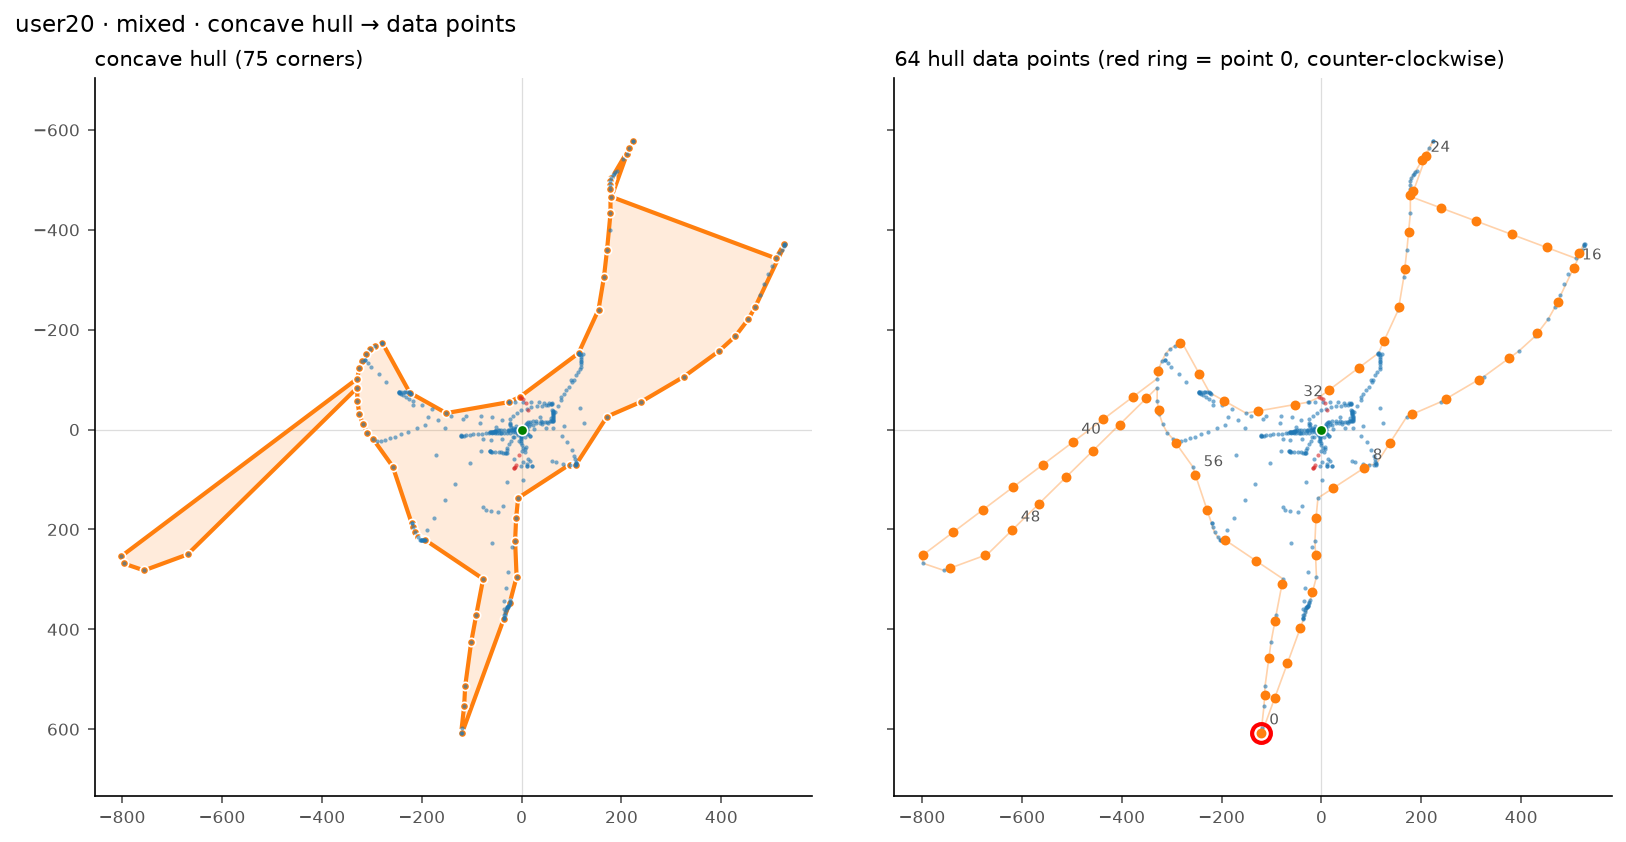

The file beside this chart, header and first rows:
point, dx, dy
0, -121.0, 607.0
1, -93.84, 538.2
2, -68.0, 467.5
3, -42.15, 396.8
4, -18.09, 325.6
5, -11.82, 251.4
6, -10.83, 176.3
7, 23.02, 117.5
8, 86.11, 76.44
9, 136.4, 27.61
10, 181.5, -30.56
11, 249.9, -61.81
12, 314.7, -99.96
13, 376.2, -143.3
14, 432.5, -192.9
15, 472.8, -256.1
16, 505.2, -324.1
17, 515.8, -354.6
18, 451.1, -364.6
19, 380.6, -391.0
20, 310.1, -417.4
21, 239.6, -443.7
22, 183.9, -476.9
23, 209.5, -547.7
24, 201.7, -539.7
25, 178.0, -470.7
26, 174.5, -395.6
27, 166.7, -320.8
28, 155.1, -246.4
29, 125.3, -177.5
30, 75.31, -124.1
31, 14.98, -79.15
32, -53.0, -50.25
33, -127.1, -37.2
34, -195.5, -57.98
35, -244.5, -111.3
36, -282.4, -172.9
37, -326.4, -116.5
38, -377.4, -65.59
39, -437.5, -20.33
40, -497.6, 24.93
41, -557.8, 70.18
42, -617.9, 115.4
43, -678, 160.7
44, -738.2, 205.9
45, -798.3, 251.2
46, -744.3, 277.7
47, -673.7, 251.7
48, -618.9, 200.8
49, -565.2, 148
50, -511.5, 95.29
51, -457.8, 42.55
52, -404.1, -10.19
53, -350.4, -62.93
54, -326.1, -39.04
55, -291.9, 26.53
56, -252.7, 90.06
57, -228.8, 161.4
58, -193.3, 221.0
59, -130.8, 262.8
... 4 more rows
